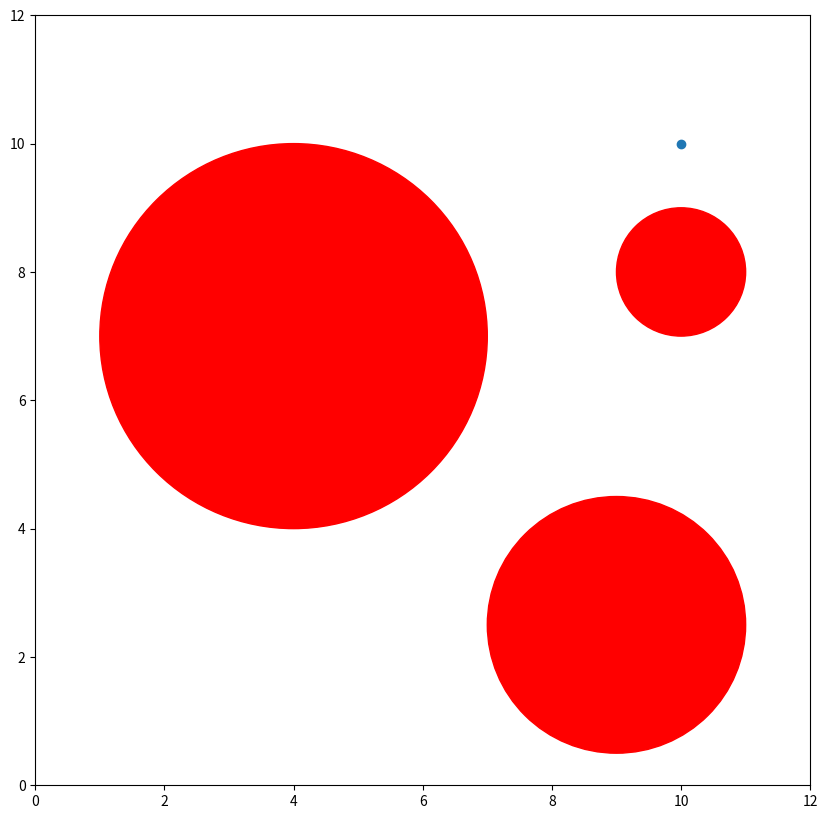
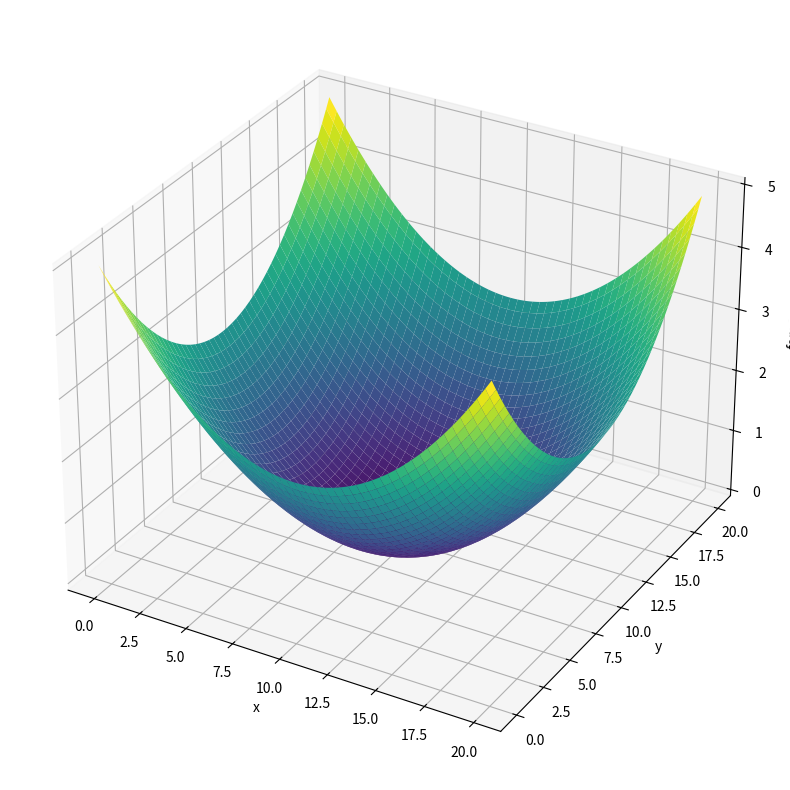
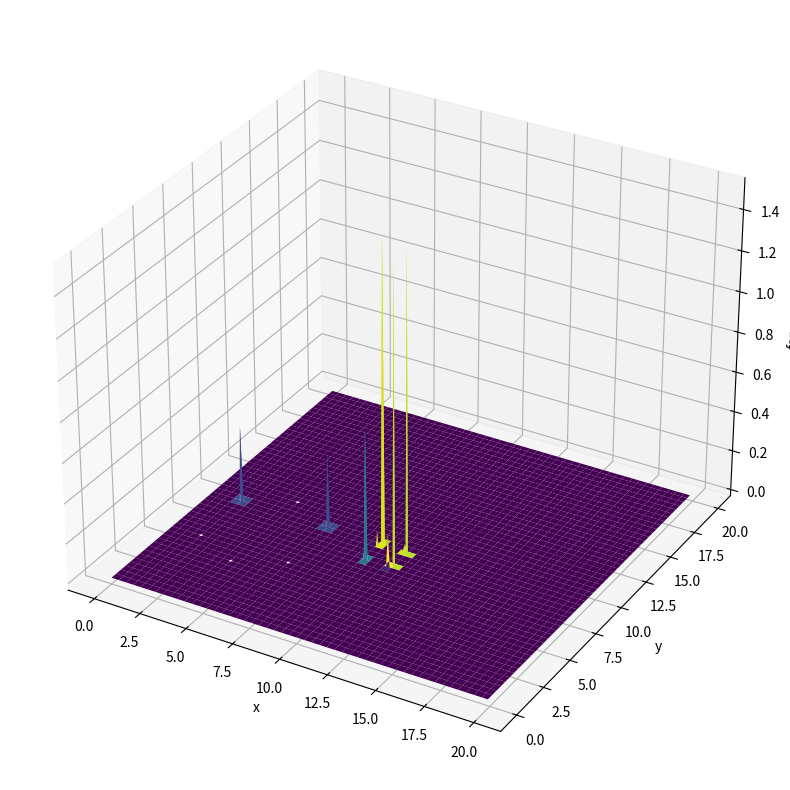
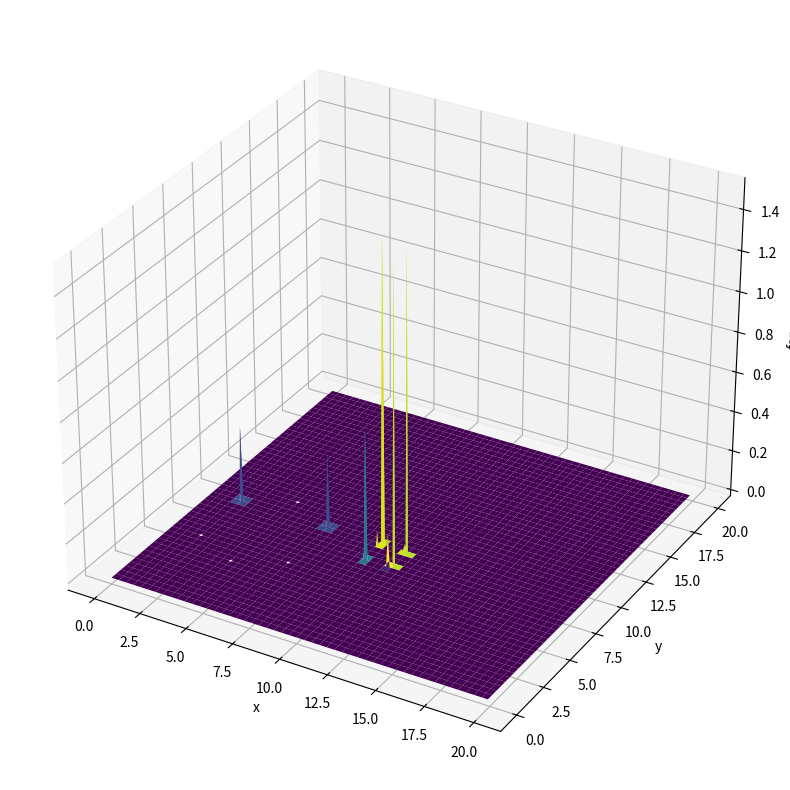
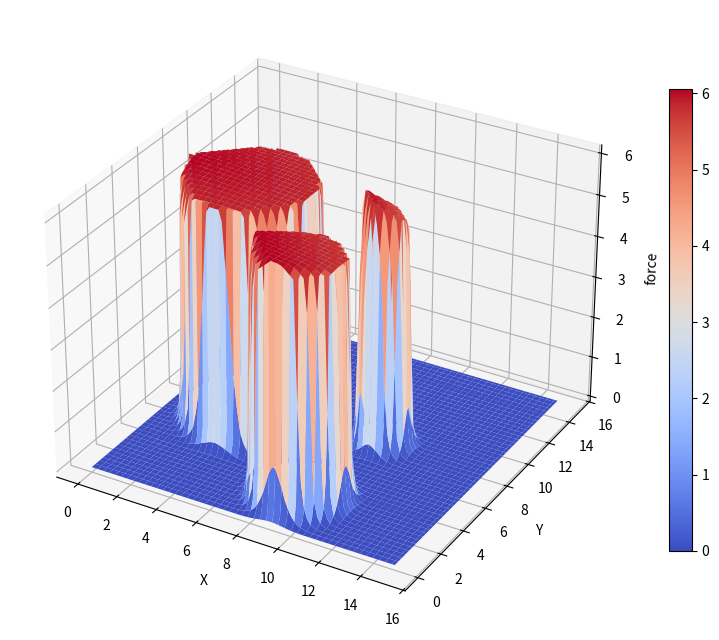
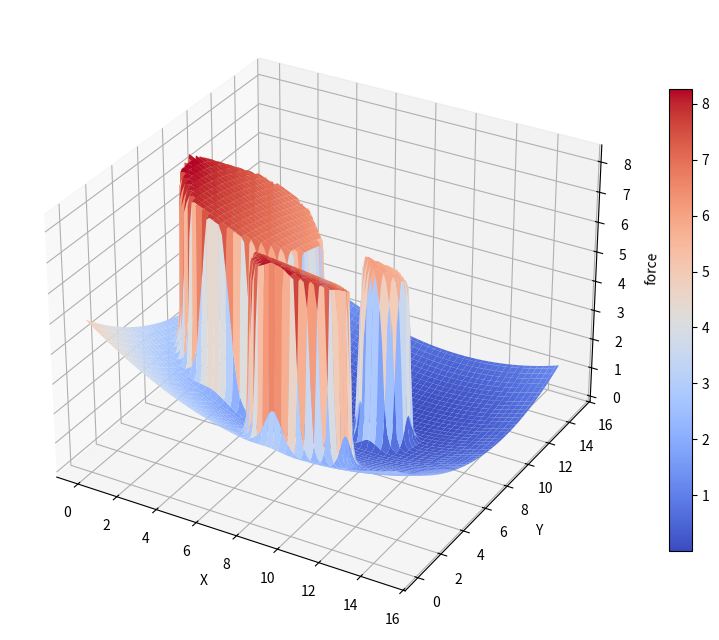
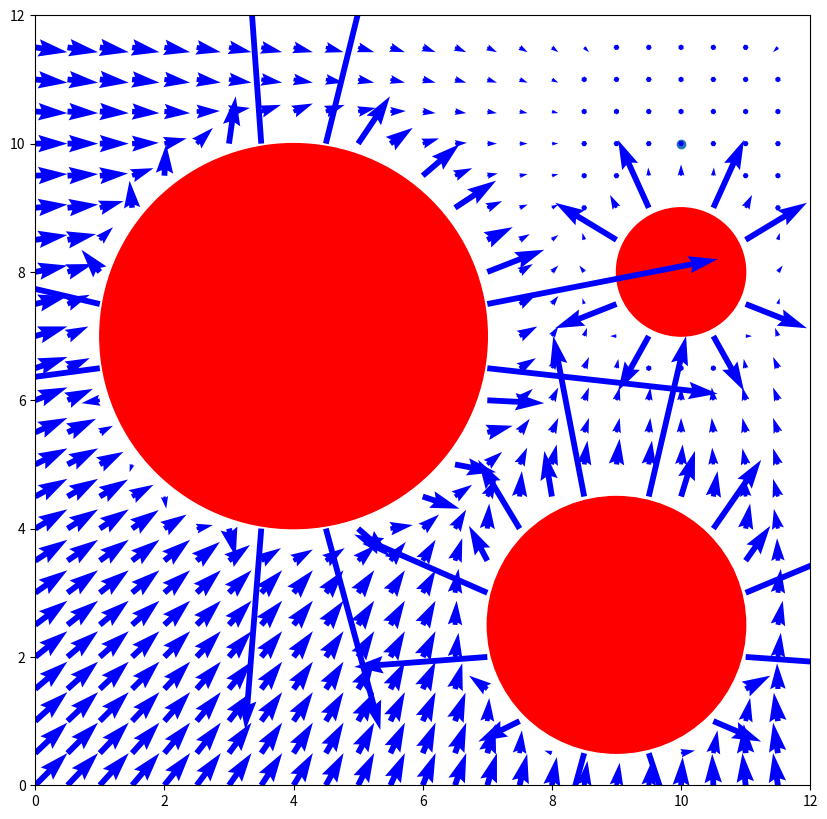
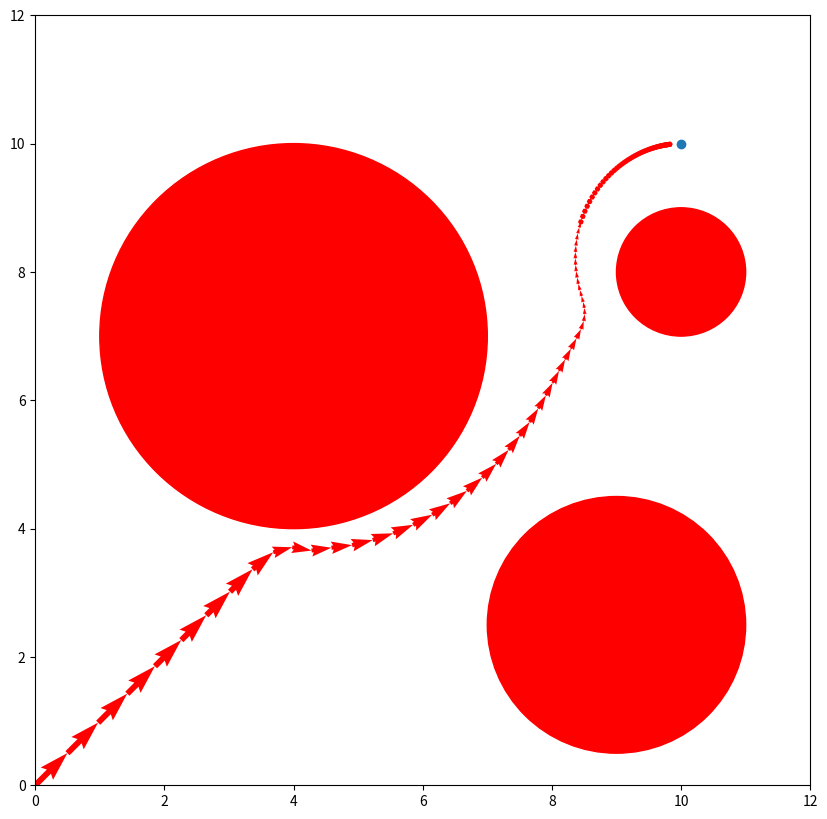
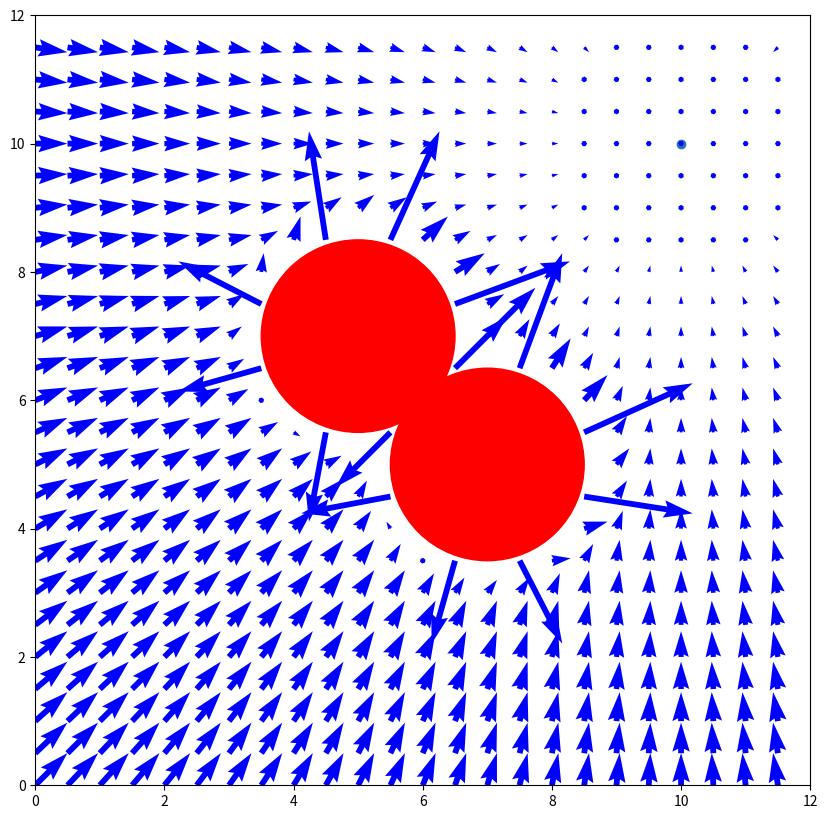
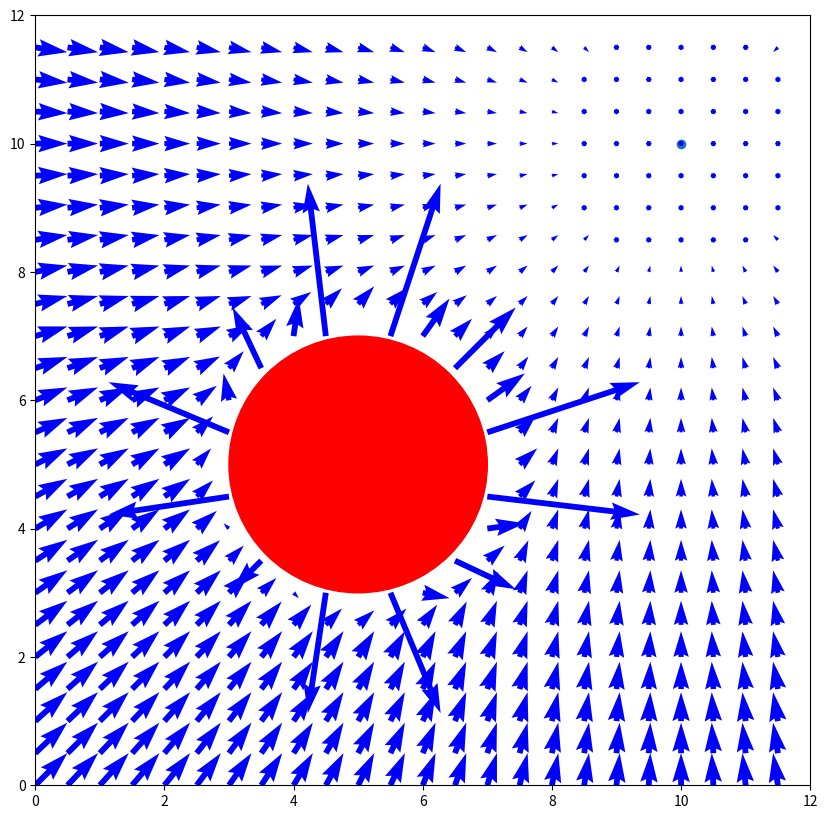
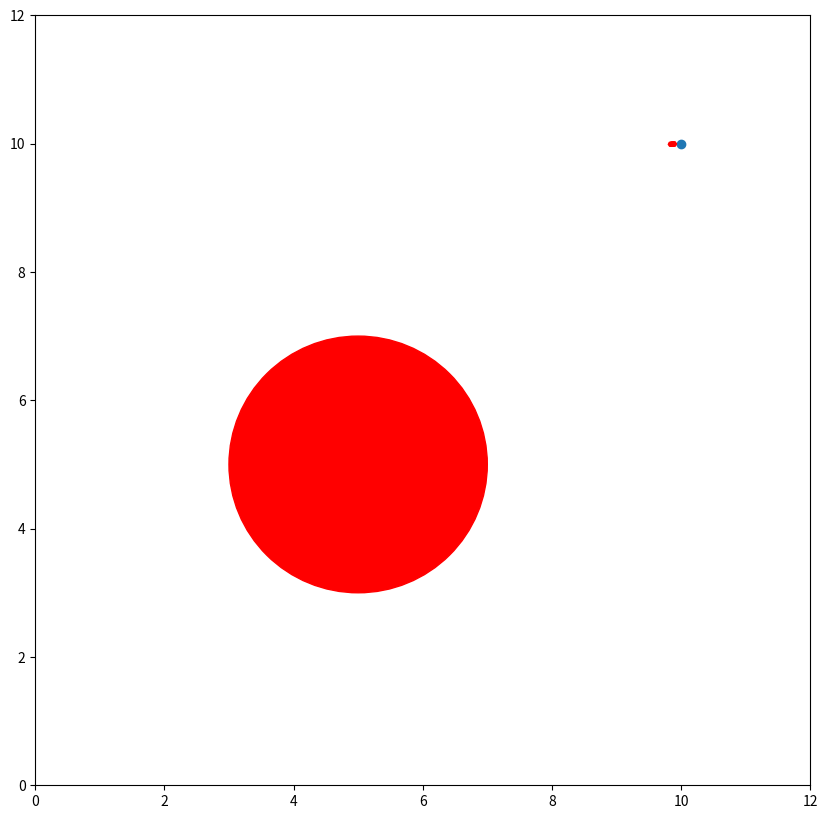
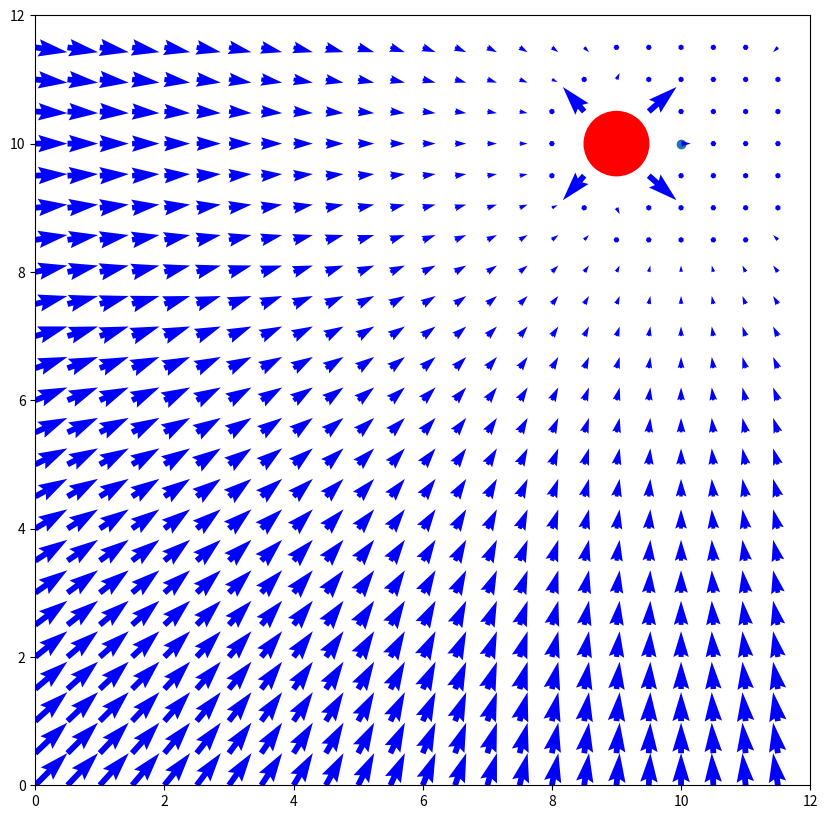
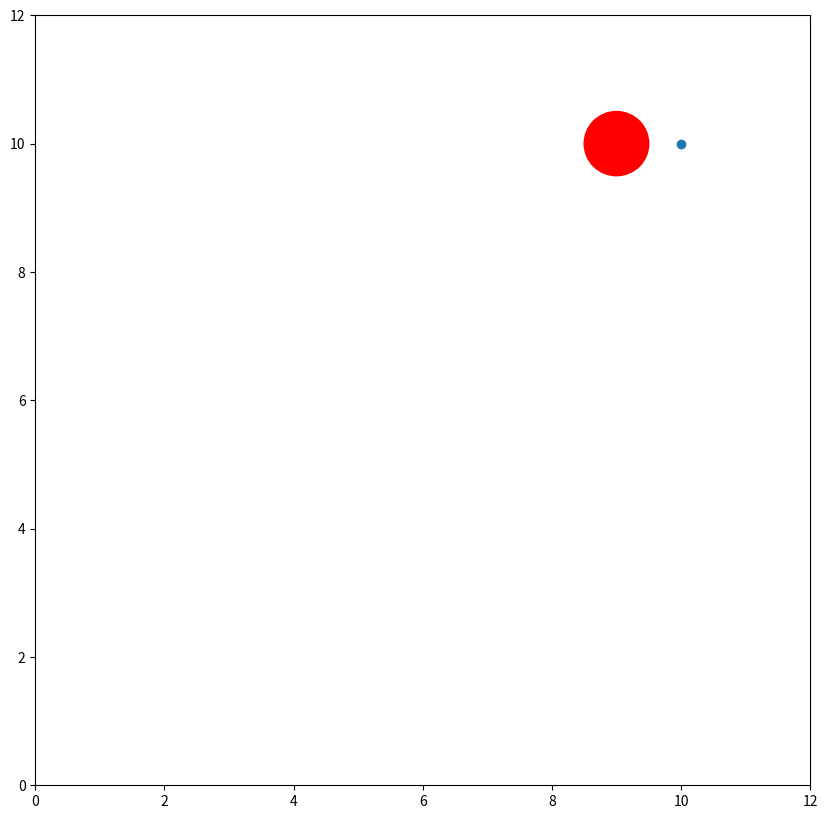

Write the Python code that produced these figures, in order.
import numpy as np
from matplotlib import cm
from matplotlib.ticker import LinearLocator
import matplotlib.pyplot as plt
from mpl_toolkits.mplot3d import Axes3D
from mpl_toolkits import mplot3d
from scipy.interpolate import griddata


class Circle:
    """Klasse um einen Kreis zubeschreiben."""

    x: float
    y: float
    radius: float

    def __init__(self, x: float, y: float, radius: float):
        self.x = x
        self.y = y
        self.radius = radius

    def get_position(self):
        return np.array((self.x, self.y))
    

    def get_simple_distance_point(self, point: tuple):
        return (
            np.sqrt((self.x - point[0]) ** 2 + (self.y - point[1]) ** 2)
        )

    def get_shell_distance_point(self, point: tuple):
        return (
            np.sqrt((self.x - point[0]) ** 2 + (self.y - point[1]) ** 2) - self.radius
        )

    def get_shell_distance_circle(self, other_circle):
        return np.linalg.norm(self.get_position - other_circle.get_position()) - (
            self.radius + other_circle.radius
        )


def plotten_3D(data):
    fig = plt.figure(figsize=(10, 10))
    ax = fig.add_subplot(projection="3d")
    ax.set_box_aspect(aspect=(1, 1, 2))
    plt.title("Potential Field")

    for x, y, z in data:
        ax.scatter(x, y, z, c=z, cmap="viridis")

    # ax.plot(data)
    ax.set_xlabel("x")
    ax.set_ylabel("y")
    ax.set_zlabel("force")
    plt.show()

def plotten_3D_2(data):

    x = [x_koord for (x_koord, y_koord, z_koord) in data]
    y = [y_koord for (x_koord, y_koord, z_koord) in data]
    z = [z_koord for (x_koord, y_koord, z_koord) in data]

    xv = np.linspace(np.min(x), np.max(x), 100)
    yv = np.linspace(np.min(y), np.max(y), 100)
    [X,Y] = np.meshgrid(xv, yv)
    Z = griddata((x,y),z,(X,Y),method='linear')

    fig = plt.figure(figsize=(10, 10))
    ax = fig.add_subplot(projection="3d")

    surf = ax.plot_surface(X, Y, Z, cmap=cm.coolwarm)
    
    ax.set_xlabel('X')
    ax.set_ylabel('Y')
    ax.set_zlabel('force')
    fig.colorbar(surf, shrink=0.6)
    plt.show()


def plotten_3D_surface(func):
    fig = plt.figure(figsize=(10, 10))
    ax = fig.add_subplot(111, projection="3d")
    x = y = np.arange(0, 20, .1)

    X, Y = np.meshgrid(x, y)

    zs = []
    for point in zip(np.ravel(X), np.ravel(Y)):
        zs.append(func(point))
    Z = np.array(zs).reshape(X.shape)

    ax.plot_surface(X, Y, Z, cmap="viridis", antialiased=True)

    ax.set_xlabel("x")
    ax.set_ylabel("y")
    ax.set_zlabel("force")

    plt.show()


def attraction_field(point):
    # return 1/2 * SCALING_FACTOR_ATTRACTION_FORCE * np.linalg.norm(GOAL - np.array(point))**2
    return 1/2 * SCALING_FACTOR_ATTRACTION_FORCE * np.dot(
        GOAL - np.array(point), GOAL - np.array(point)
    )

def repulsive_field(point):
    rep_field = 0
    for circle in OBSTACLES:
        distance = circle.get_shell_distance_point(point)
        # if distance <= 0:
        #     continue
        if distance < MIN_DISTANCE_REPULSIVE_FORCE:
            rep_field += 1/2 * SCALING_FACTOR_REPULSIVE_FORCE * (1/distance - 1/MIN_DISTANCE_REPULSIVE_FORCE)**2
    return rep_field


def potential_field(point):
    return attraction_field(point) + repulsive_field(point)


def attraction_force(point):
    # return 1/2 * SCALING_FACTOR_ATTRACTION_FORCE * np.linalg.norm(GOAL - np.array(point))**2
    # return SCALING_FACTOR_ATTRACTION_FORCE * np.linalg.norm(GOAL - np.array(point))
    return SCALING_FACTOR_ATTRACTION_FORCE * (GOAL - np.array(point))

# def repulsive_force2(point):
#     rep_force = 0
#     for circle in OBSTACLES:
#         distance = circle.get_shell_distance_point(point)
#         if distance < MIN_DISTANCE_REPULSIVE_FORCE:
#             rep_force += SCALING_FACTOR_REPULSIVE_FORCE * (1 / distance - 1 / MIN_DISTANCE_REPULSIVE_FORCE) * (1/distance**2) * (np.array(point) - circle.get_position()) / np.linalg.norm(np.array(point) - circle.get_position())
#     return rep_force

def repulsive_force(point):
    rep_force = 0
    for circle in OBSTACLES:
        distance = circle.get_shell_distance_point(point)
        if distance < MIN_DISTANCE_REPULSIVE_FORCE:
            rep_force += SCALING_FACTOR_REPULSIVE_FORCE * (1 / distance - 1 / MIN_DISTANCE_REPULSIVE_FORCE) * (np.array(point) - circle.get_position()) / np.linalg.norm(np.array(point) - circle.get_position())
    return rep_force

def potential_force(point):
    return attraction_force(point) + repulsive_force(point)

def show_field(field_func, start_point: tuple, end_point: tuple, increment: float, min_dist_to_obstacles: float = .1):
    x = start_point[0]
    y = start_point[1]
    field = ()
    while x <= end_point[0]:
        y = start_point[1]
        while y <= end_point[1]:
            point_in_obstacle = False
            for circle in OBSTACLES:
                    if circle.get_shell_distance_point((x,y)) <= min_dist_to_obstacles:
                        point_in_obstacle = True
            if not point_in_obstacle:
                field = (*field, (x, y, field_func((x, y))))
            y += increment
        x += increment
    plotten_3D_2(field)


def show_map(with_force = True, with_path=False, path_steps=-1):
    # fig, ax = plt.subplots()
    fig = plt.figure(figsize=(10, 10))
    ax = fig.add_subplot()
    for circle in OBSTACLES:
        ax.add_patch(plt.Circle(circle.get_position(), circle.radius, color="r"))
    plt.scatter(*GOAL)

    if with_force:
        x = 0
        y = 0
        increment = .5
        while x < 12:
            y = 0
            while y < 12:
                draw = True
                for circle in OBSTACLES:
                    if circle.get_shell_distance_point((x,y)) <= 0:
                        draw = False
                
                if draw:
                    plt.quiver(x, y, *potential_force((x,y)), color='b', units='xy', scale=1)

                # plt.quiver(x, y, *potential_force((x,y)), color='b', units='xy', scale=20)
                y += increment
            x += increment

    if with_path:
        current_pos = START
        # while(current_pos[0], current_pos[1] != GOAL[0], GOAL[1]):
        step_counter = 0
        while(np.linalg.norm(current_pos - GOAL) > 0.1 and step_counter < path_steps):
            pot_force = potential_force(current_pos)
            plt.quiver(current_pos[0], current_pos[1], *pot_force, color='r', units='xy', scale=1)
            current_pos += pot_force
            step_counter += 1


    plt.xlim(0, 12)
    plt.ylim(0, 12)
    plt.show()



def probleme_aufzeigen():
    """Methode welche die Probleme des klassischen APF-Algorithmus aufzeigen soll."""
    global START, GOAL, OBSTACLES

    # lokales Minimum
    OBSTACLES = (Circle(5, 7, 1.5),Circle(7, 5, 1.5))
    show_map(with_force=True)
    OBSTACLES = (Circle(5, 5, 2),)
    show_map(with_force=True)
    show_map(with_force=False, with_path=True, path_steps=200)


    # goal nonreachable with obstacles nearby (GNRON)
    OBSTACLES = (Circle(9, 10, 0.5),)
    show_map(with_force=True)
    show_map(with_force=False, with_path=True, path_steps=200)

if __name__ == "__main__":
    START = np.array((0.,0.))
    GOAL = np.array((10, 10))
    OBSTACLES = (Circle(4, 7, 3), Circle(9, 2.5, 2), Circle(10,8,1))

    SCALING_FACTOR_ATTRACTION_FORCE = 1/20
    SCALING_FACTOR_REPULSIVE_FORCE = 3/20
    MIN_DISTANCE_REPULSIVE_FORCE = 1


    ######
    show_map(with_force=False)
    
    plotten_3D_surface(attraction_field)
    plotten_3D_surface(repulsive_field)
    plotten_3D_surface(potential_field)
    show_field(repulsive_field,start_point=(0, 0), end_point=(15, 15), increment=.1)
    show_field(potential_field,start_point=(0, 0), end_point=(15, 15), increment=.1)

    show_map(with_force=True)
    show_map(with_force=False, with_path=True, path_steps=100)


    ######
    probleme_aufzeigen()